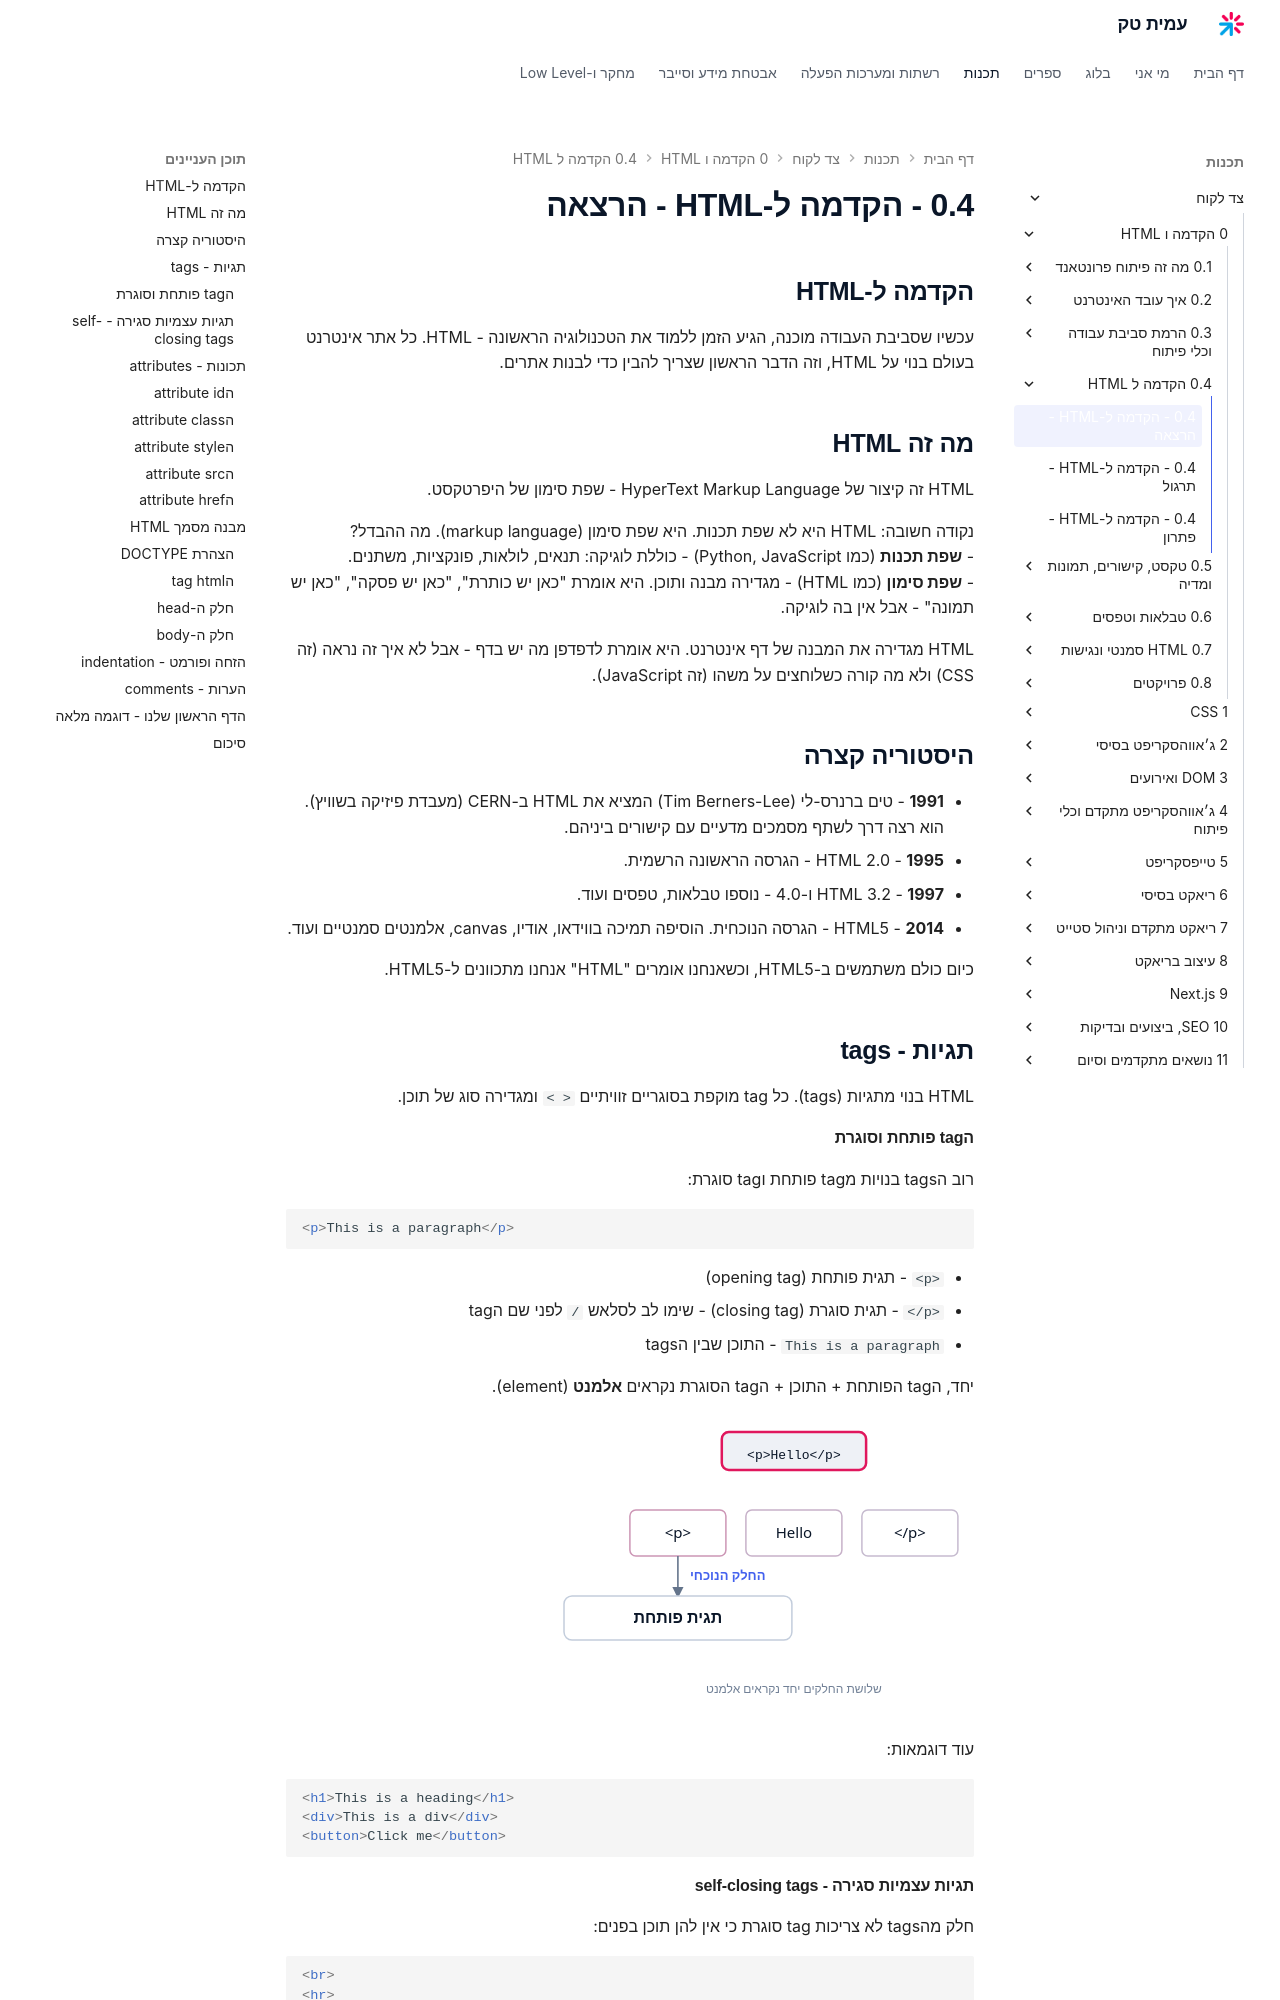

repository: AmitPinchasi/amittech · page: צד-לקוח/0 - הקדמה ו-HTML/0.4 - הקדמה ל-HTML/0.4 - הקדמה ל-HTML - הרצאה/index.html · generator: mkdocs

## הקדמה ל-HTML

עכשיו שסביבת העבודה מוכנה, הגיע הזמן ללמוד את הטכנולוגיה הראשונה - HTML. כל אתר אינטרנט בעולם בנוי על HTML, וזה הדבר הראשון שצריך להבין כדי לבנות אתרים.

## מה זה HTML

HTML זה קיצור של HyperText Markup Language - שפת סימון של היפרטקסט.

נקודה חשובה: HTML היא לא שפת תכנות. היא שפת סימון (markup language). מה ההבדל?
- **שפת תכנות** (כמו Python, JavaScript) - כוללת לוגיקה: תנאים, לולאות, פונקציות, משתנים.
- **שפת סימון** (כמו HTML) - מגדירה מבנה ותוכן. היא אומרת "כאן יש כותרת", "כאן יש פסקה", "כאן יש תמונה" - אבל אין בה לוגיקה.

HTML מגדירה את המבנה של דף אינטרנט. היא אומרת לדפדפן מה יש בדף - אבל לא איך זה נראה (זה CSS) ולא מה קורה כשלוחצים על משהו (זה JavaScript).

## היסטוריה קצרה

- **1991** - טים ברנרס-לי (Tim Berners-Lee) המציא את HTML ב-CERN (מעבדת פיזיקה בשוויץ). הוא רצה דרך לשתף מסמכים מדעיים עם קישורים ביניהם.
- **1995** - HTML 2.0 - הגרסה הראשונה הרשמית.
- **1997** - HTML 3.2 ו-4.0 - נוספו טבלאות, טפסים ועוד.
- **2014** - HTML5 - הגרסה הנוכחית. הוסיפה תמיכה בווידאו, אודיו, canvas, אלמנטים סמנטיים ועוד.

כיום כולם משתמשים ב-HTML5, וכשאנחנו אומרים "HTML" אנחנו מתכוונים ל-HTML5.

## תגיות - tags

HTML בנוי מתגיות (tags). כל tag מוקפת בסוגריים זוויתיים `< >` ומגדירה סוג של תוכן.

#### הtag פותחת וסוגרת

רוב הtags בנויות מtag פותחת וtag סוגרת:

```html
<p>This is a paragraph</p>
```

- `<p>` - תגית פותחת (opening tag)
- `</p>` - תגית סוגרת (closing tag) - שימו לב לסלאש `/` לפני שם הtag
- `This is a paragraph` - התוכן שבין הtags

יחד, הtag הפותחת + התוכן + הtag הסוגרת נקראים **אלמנט** (element).

![תרשים אנימציה של מבנה אלמנט HTML: חץ עובר על שלושת החלקים של האלמנט ומראה את התגית הפותחת, התוכן והתגית הסוגרת עם הסלאש](../../../images/illustrations/client-0-4-element-anatomy.svg)

עוד דוגמאות:

```html
<h1>This is a heading</h1>
<div>This is a div</div>
<button>Click me</button>
```
